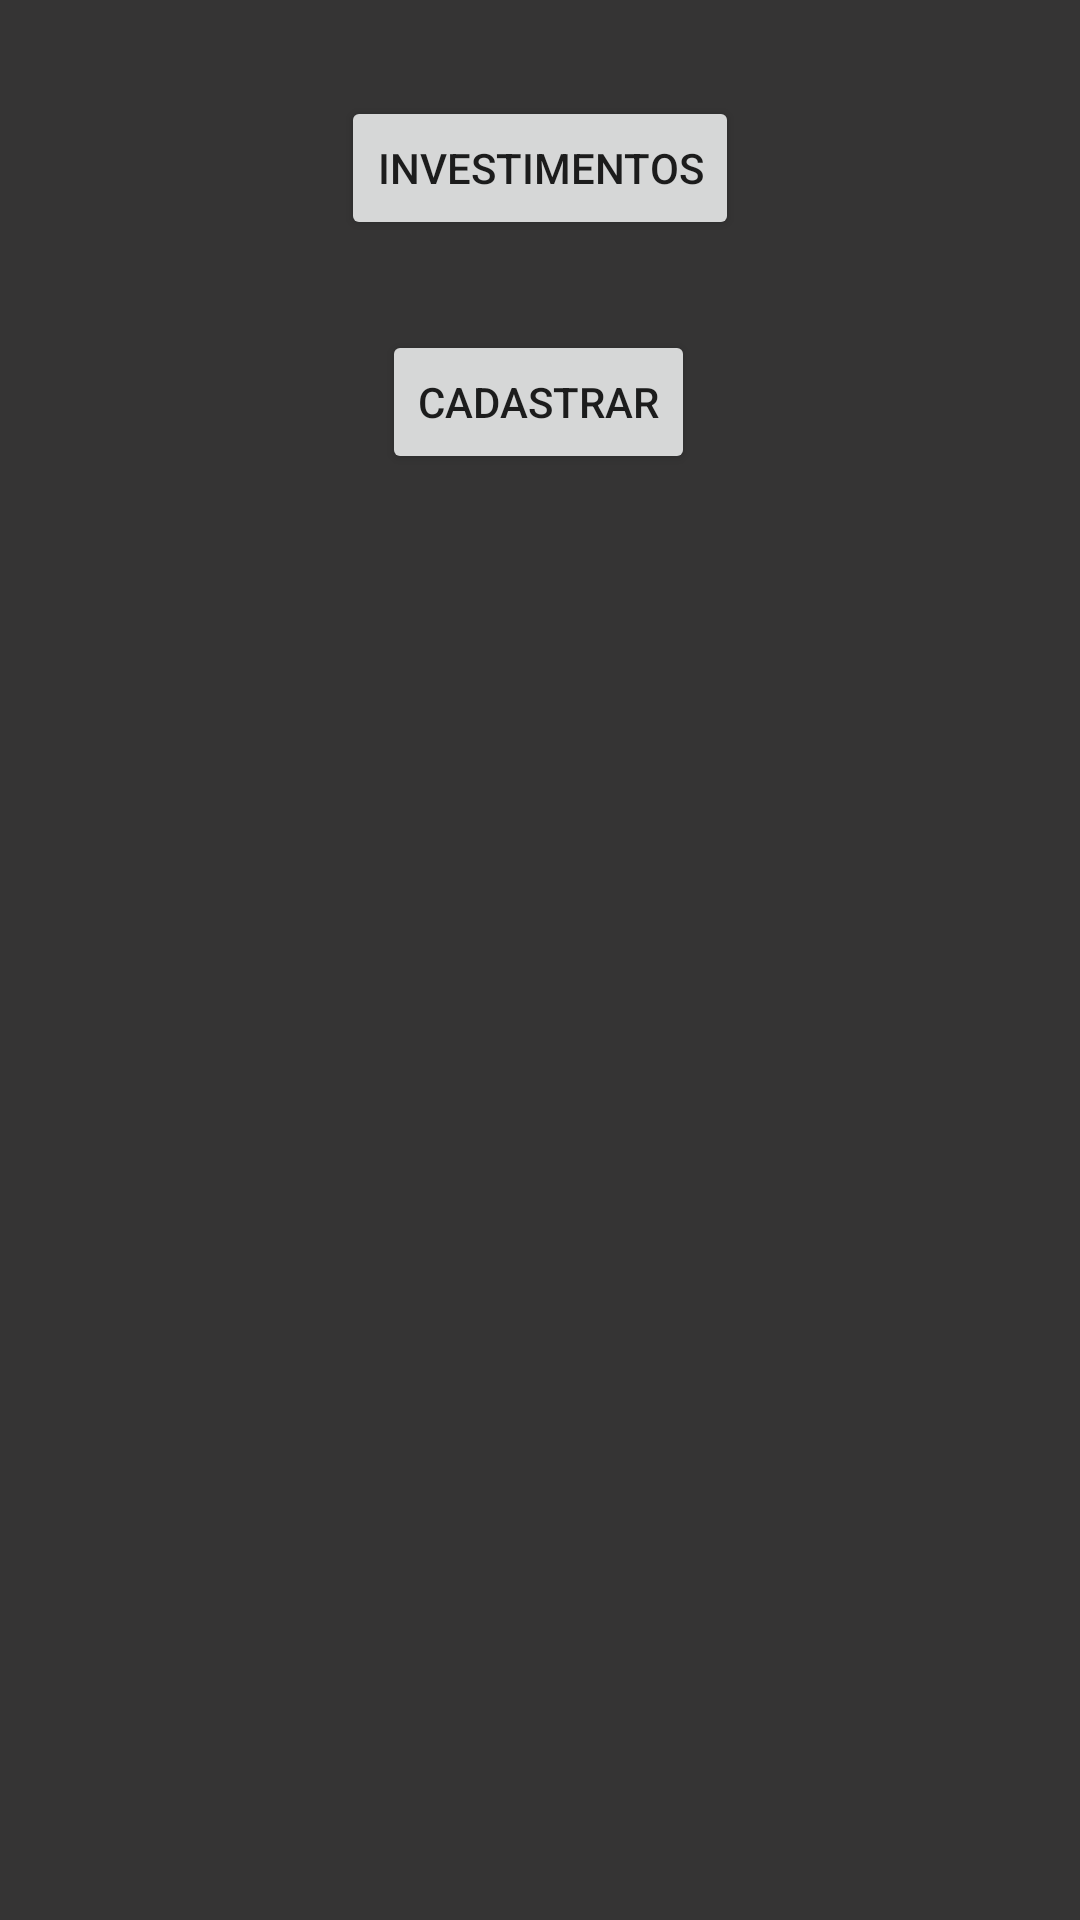

The Android layout XML behind this screen, and the referenced resources:
<!-- AndroidManifest.xml: application theme Theme.CriptoGanhos -->
<!-- res/layout/activity_menu.xml -->
<?xml version="1.0" encoding="utf-8"?>
<androidx.constraintlayout.widget.ConstraintLayout xmlns:android="http://schemas.android.com/apk/res/android"
    xmlns:app="http://schemas.android.com/apk/res-auto"
    xmlns:tools="http://schemas.android.com/tools"
    android:layout_width="match_parent"
    android:layout_height="match_parent"
    android:background="@color/background_cripto"
    tools:context=".Activities.MenuActivity">

    <androidx.constraintlayout.widget.Guideline
        android:id="@+id/guideline1"
        android:layout_width="wrap_content"
        android:layout_height="wrap_content"
        android:orientation="vertical"
        app:layout_constraintGuide_percent="0.05" />

    <androidx.constraintlayout.widget.Guideline
        android:id="@+id/guideline2"
        android:layout_width="wrap_content"
        android:layout_height="wrap_content"
        android:orientation="vertical"
        app:layout_constraintGuide_percent="0.95" />

    <androidx.constraintlayout.widget.Guideline
        android:id="@+id/guideline3"
        android:layout_width="wrap_content"
        android:layout_height="wrap_content"
        android:orientation="horizontal"
        app:layout_constraintGuide_percent="0.05" />

    <androidx.constraintlayout.widget.Guideline
        android:id="@+id/guideline4"
        android:layout_width="wrap_content"
        android:layout_height="wrap_content"
        android:orientation="horizontal"
        app:layout_constraintGuide_percent="0.95" />

    <Button
        android:id="@+id/btnInvest"
        android:layout_width="wrap_content"
        android:layout_height="wrap_content"
        android:text="Investimentos"
        app:layout_constraintEnd_toStartOf="@+id/guideline2"
        app:layout_constraintStart_toStartOf="@+id/guideline1"
        app:layout_constraintTop_toTopOf="@+id/guideline3" />

    <Button
        android:id="@+id/btnCadastrar"
        android:layout_width="wrap_content"
        android:layout_height="wrap_content"
        android:layout_marginTop="30dp"
        android:text="Cadastrar"
        app:layout_constraintEnd_toStartOf="@+id/guideline2"
        app:layout_constraintHorizontal_bias="0.498"
        app:layout_constraintStart_toStartOf="@+id/guideline1"
        app:layout_constraintTop_toBottomOf="@+id/btnInvest" />


</androidx.constraintlayout.widget.ConstraintLayout>
<!-- resources referenced by this layout -->
<resources>
  <color name="background_cripto">#353434</color>
  <style name="Theme.CriptoGanhos" parent="Theme.MaterialComponents.DayNight.DarkActionBar">
          
          <item name="colorPrimary">@color/purple_500</item>
          <item name="colorPrimaryVariant">@color/purple_700</item>
          <item name="colorOnPrimary">@color/white</item>
          
          <item name="colorSecondary">@color/teal_200</item>
          <item name="colorSecondaryVariant">@color/teal_700</item>
          <item name="colorOnSecondary">@color/black</item>
          
          <item name="android:statusBarColor" tools:targetApi="l">?attr/colorPrimaryVariant</item>
          
      </style>
  <color name="purple_500">#FF6200EE</color>
  <color name="purple_700">#FF3700B3</color>
  <color name="white">#FFFFFFFF</color>
  <color name="teal_200">#FF03DAC5</color>
  <color name="teal_700">#FF018786</color>
  <color name="black">#FF000000</color>
</resources>
